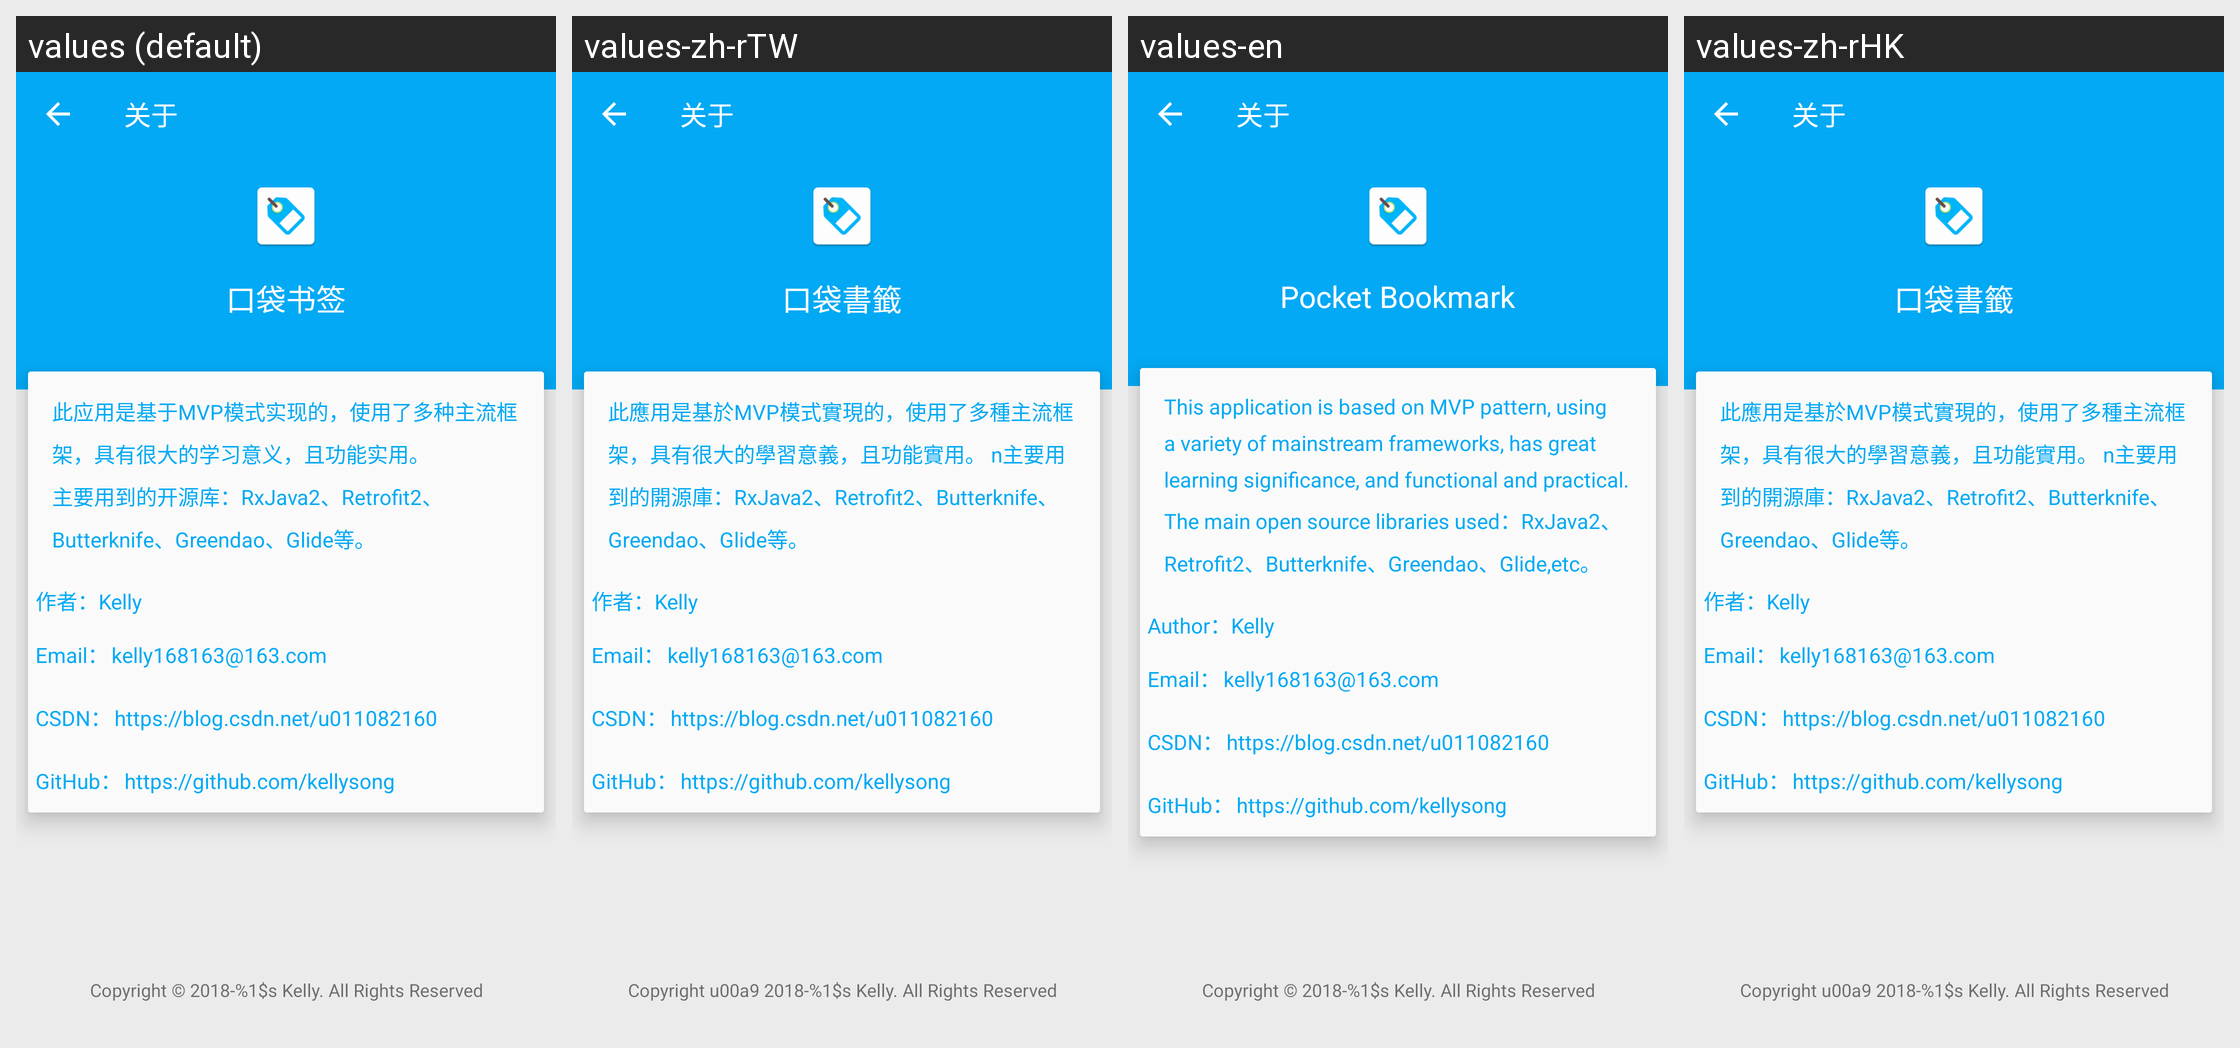

For this localized Android screen grid, give each drawn string resource with its value in every locale shown.
Android screen res/layout/about_activity.xml rendered under 4 locales, left to right: values (default), values-zh-rTW, values-en, values-zh-rHK. Device: Nexus 5 (rendered at 1080×1920; each locale shown at half size, 540×960, under a caption strip naming it); theme AppTheme.
Strings drawn on this screen, with the default value and each locale's value (text and hints the layout hard-codes, and strings that could not be matched under every locale, appear in the picture but are not listed):

about_app_name
  values: 口袋书签
  values-zh-rTW: 口袋書籤
  values-en: Pocket Bookmark
  values-zh-rHK: 口袋書籤

about_msg
  values: 此应用是基于MVP模式实现的，使用了多种主流框架，具有很大的学习意义，且功能实用。 
      主要用到的开源库：RxJava2、Retrofit2、Butterknife、Greendao、Glide等。
  values-zh-rTW: 此應用是基於MVP模式實現的，使用了多種主流框架，具有很大的學習意義，且功能實用。 n主要用到的開源庫：RxJava2、Retrofit2、Butterknife、Greendao、Glide等。
  values-en: This application is based on MVP pattern, using a variety of mainstream frameworks, has great learning significance, and functional and practical. 
      The main open source libraries used：RxJava2、Retrofit2、Butterknife、Greendao、Glide,etc。
  values-zh-rHK: 此應用是基於MVP模式實現的，使用了多種主流框架，具有很大的學習意義，且功能實用。 n主要用到的開源庫：RxJava2、Retrofit2、Butterknife、Greendao、Glide等。

text_author
  values: 作者：
  values-zh-rTW: 作者：
  values-en: Author：
  values-zh-rHK: 作者：

str_copyright
  values: Copyright © 2018-%1$s Kelly. All Rights Reserved
  values-zh-rTW: Copyright u00a9 2018-%1$s Kelly. All Rights Reserved
  values-en: Copyright © 2018-%1$s Kelly. All Rights Reserved
  values-zh-rHK: Copyright u00a9 2018-%1$s Kelly. All Rights Reserved
